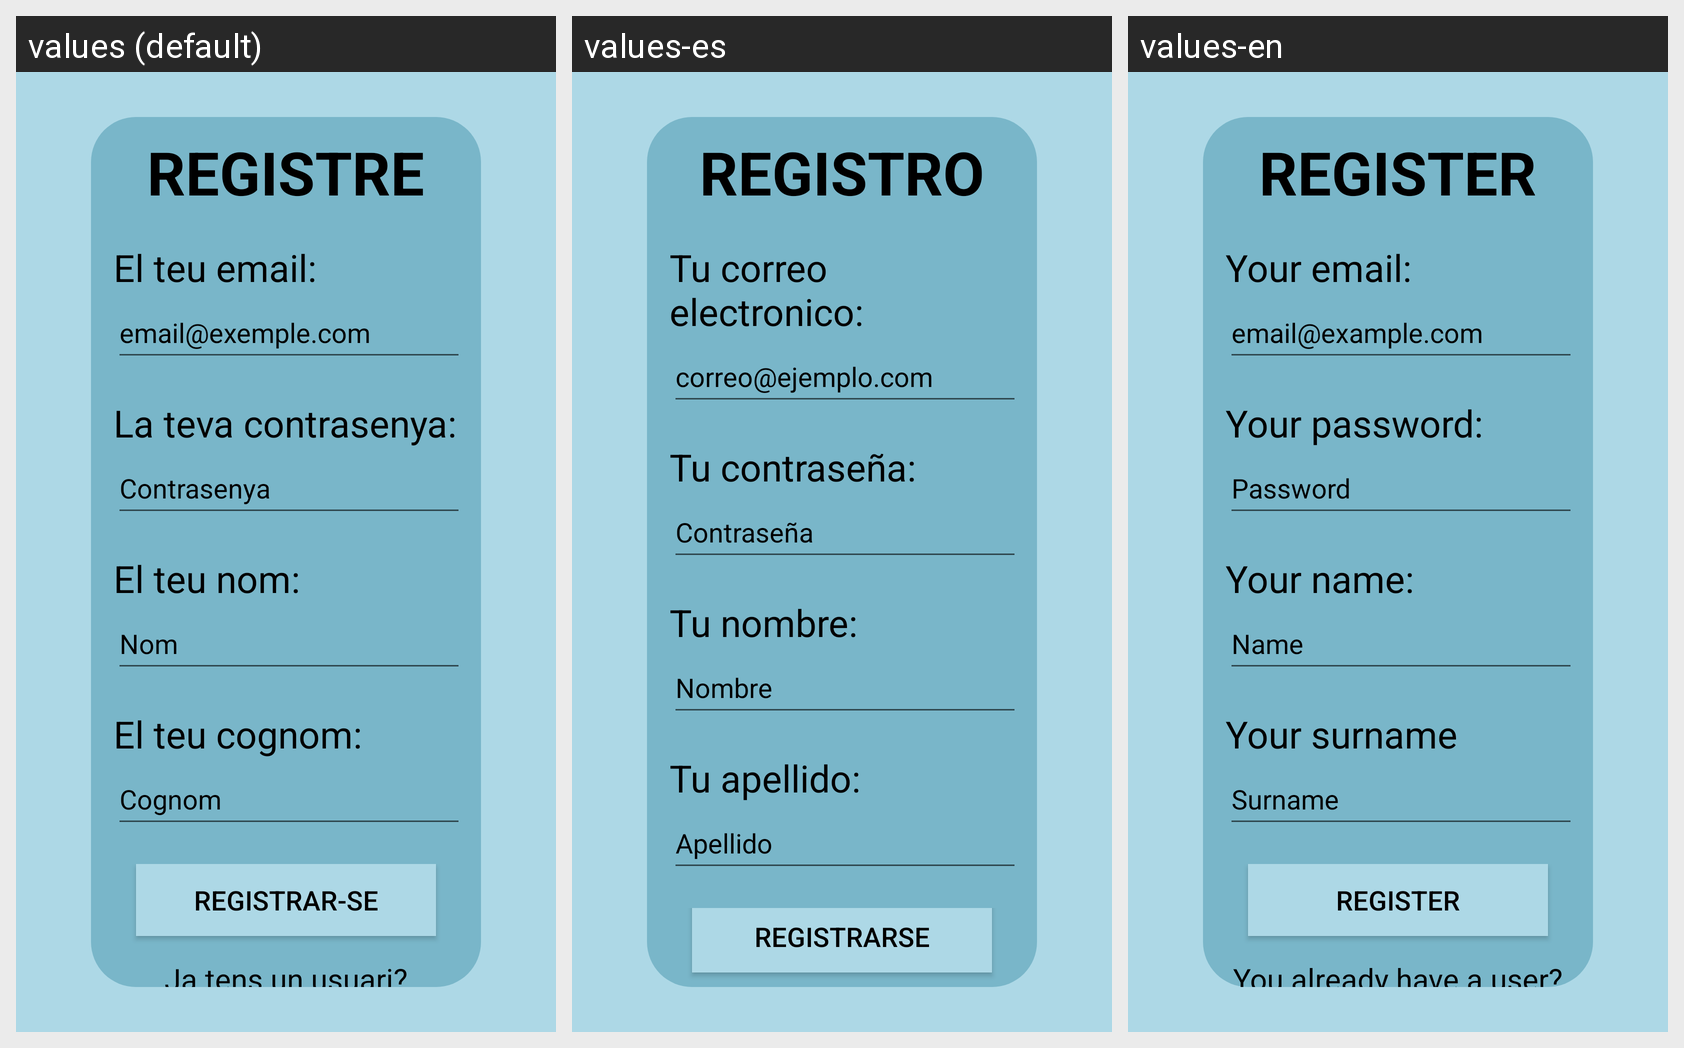

This grid shows one Android layout under several languages. Give, for every string resource on the screen, its name, the default text and each shown locale's text.
Android screen res/layout/activity_register.xml rendered under 3 locales, left to right: values (default), values-es, values-en. Device: Nexus 5 (rendered at 1080×1920; each locale shown at half size, 540×960, under a caption strip naming it); theme AppTheme.
Strings drawn on this screen, with the default value and each locale's value (text and hints the layout hard-codes, and strings that could not be matched under every locale, appear in the picture but are not listed):

tvRegisterActivity
  values: REGISTRE
  values-es: REGISTRO
  values-en: REGISTER

tvEmail
  values: El teu email:
  values-es: Tu correo electronico:
  values-en: Your email:

tvHintEmail
  values: email@exemple.com
  values-es: correo@ejemplo.com
  values-en: email@example.com

tvPassword
  values: La teva contrasenya:
  values-es: Tu contraseña:
  values-en: Your password:

tvHintPassword
  values: Contrasenya
  values-es: Contraseña
  values-en: Password

tvNom
  values: El teu nom:
  values-es: Tu nombre:
  values-en: Your name:

tvHintNom
  values: Nom
  values-es: Nombre
  values-en: Name

tvCognom
  values: El teu cognom:
  values-es: Tu apellido:
  values-en: Your surname

tvHintCognom
  values: Cognom
  values-es: Apellido
  values-en: Surname

btnIrRegistro
  values: REGISTRAR-SE
  values-es: REGISTRARSE
  values-en: REGISTER
